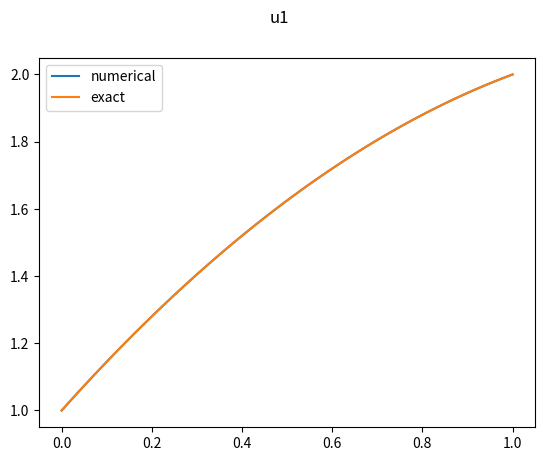
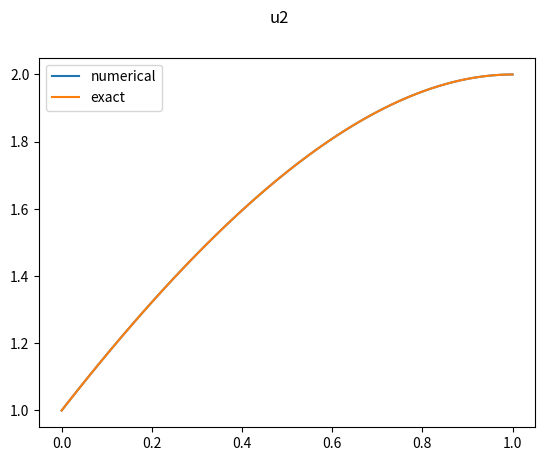

Recreate these plots in Python, in order.
import numpy as np
from matplotlib import pyplot as plt

# b
k = 4
h = 0.2/(2**k)
grid = np.arange(0,1.01,h)



n = len(grid) - 1

L = np.zeros((n-1,n-1))
np.fill_diagonal(L,2)
np.fill_diagonal(L[:,1:], -1)
np.fill_diagonal(L[1:,:], -1)

L = L/h**2
f1 = np.ones((n-1)).T
f2 = np.exp(grid[1:-1]).T

f1[0] += 1/h**2
f1[-1] += 2/h**2

f2[0] += 1/h**2
f2[-1] += 2/h**2

print('L = ', L, 'f1 = ', f1)
print('L = ', L, 'f2 = ', f2)

# c
u1 = np.linalg.solve(L,f1)
u1 = np.insert(u1,0,1,axis=0)
u1 = np.insert(u1,n,2,axis=0)

u2 = np.linalg.solve(L,f2)
u2 = np.insert(u2,0,1,axis=0)
u2 = np.insert(u2,n,2,axis=0)


u1exact = lambda x : -0.5*x**2 + 1.5*x + 1
u1exactgrid = u1exact(grid)
u2exact = lambda x : -np.exp(x) + np.exp(1)*x + 2
u2exactgrid = u2exact(grid)

x = np.arange(0,1.01,0.01)
u1exactx = u1exact(x)
u2exactx = u2exact(x)

fig1 = plt.figure(1)
fig1.suptitle('u1')
plt.plot(grid,u1,label='numerical')
plt.plot(x,u1exactx,label='exact')
plt.legend()

fig2 = plt.figure(2)
fig2.suptitle('u2')
plt.plot(grid,u2,label='numerical')
plt.plot(x,u2exactx,label='exact')
plt.legend()

globalerror1 = np.linalg.norm(u1exactgrid-u1)*np.sqrt(h)
globalerror2 = np.linalg.norm(u2exactgrid-u2)*np.sqrt(h)

print('global error 1 =', globalerror1)
print('global error 2 =', globalerror2)

plt.show()
